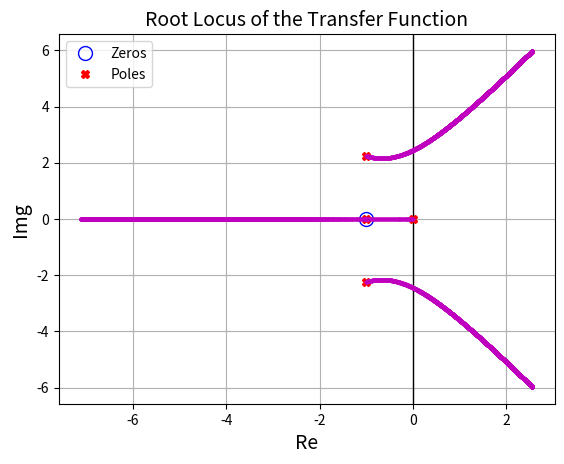

Generate this figure with matplotlib:
"""
Draws the root locus plot and prints the stability range for K 
for a given transfer function of form:
tf = num/den
where the numerators/denominators are written as a list in terms of
the polynomial constants they have.
e.g. s**2+ 5*s + 12 = [1, 5, 12]
"""

from numpy import *
import matplotlib.pyplot as plt

# Assumes degree_num <= degree_den

def RLocus(num, den, increment=0.1, max_iter=3000, sensitivity=0.01):
    if len(num) > len(den):
        Den = [0]*(len(num) - len(den))
        Den.extend(den)
        den = Den
    elif len(num) < len(den):
        Num = [0]*(len(den) - len(num))
        Num.extend(num)
        num = Num

    plt.clf()
    plt.xlabel("Re", fontsize=14)
    plt.ylabel("Img", fontsize=14)
    plt.title("Root Locus of the Transfer Function", fontsize=14)
    plt.grid()
    num, den = array(num, float64), array(den, float64)
    Zeros = roots(num)
    Roots = roots(den)
    shared_point = False
    for Root in Roots:
        for Zero in Zeros:
            if abs(Root-Zero)<sensitivity:
                shared_point = True
    if shared_point:
        print("A root intersects with a zero")

    plt.axvline(x=0, color='k', lw=1)
    plt.plot(real(Zeros), imag(Zeros), color='b', marker='o', markersize=10, linestyle='', markerfacecolor='none', label="Zeros")
    plt.plot(real(Roots), imag(Roots), "rX", label="Poles")

    print("Zeros: ", Zeros, "\nRoots: ", Roots)
    Points_list = []
    K = 0
    K_inf = False
    Stable_Ks = []
    while (not K_inf) and (K/increment < max_iter):
        Points = roots(den+K*num)
        Points_list.append(Points)

        for Point in Points:
            for Zero in Zeros:
                if not shared_point:
                    if abs(Point-Zero)<sensitivity:
                        K_inf = True

        if min(real(Points)<=0):
            Stable_Ks.append(K)
        K+=increment

    plt.plot(real(Points_list), imag(Points_list), color='m', marker='o', markersize=2, linestyle='')
    plt.legend()
    # for Points in Points_list:
    #     plt.plot(real(Points), imag(Points), "m.")
    #     plt.pause(0.001)

    if len(Stable_Ks)>1:
        print("Stability margin: ", f'{min(Stable_Ks):.2f}', "> K >", f'{max(Stable_Ks):.2f}')
    else:
        print("System is not stable.")

# Example systems
# num = [1, -6, 8]
# den = [1, 6, 25]

# num = [10]
# den = [1, 9, 18, 0]

num = [1, 1]
den = [1, 3, 8, 6, 0]

RLocus(num, den)
plt.show()